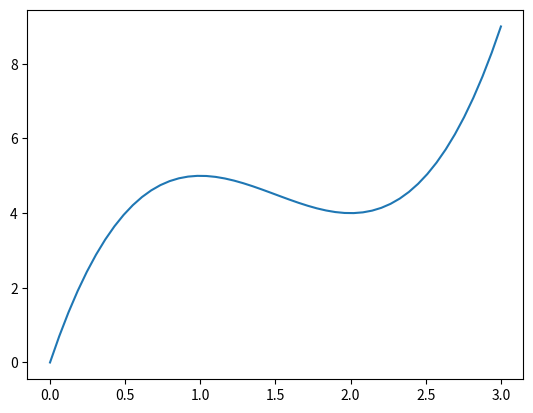

Generate this figure with matplotlib:
import numpy as np
import matplotlib.pyplot as plt

def my_func(x):
     return 2*(x**3)-9*(x**2)+12*x


xs = np.linspace(0,3)
plt.plot(xs,my_func(xs))




